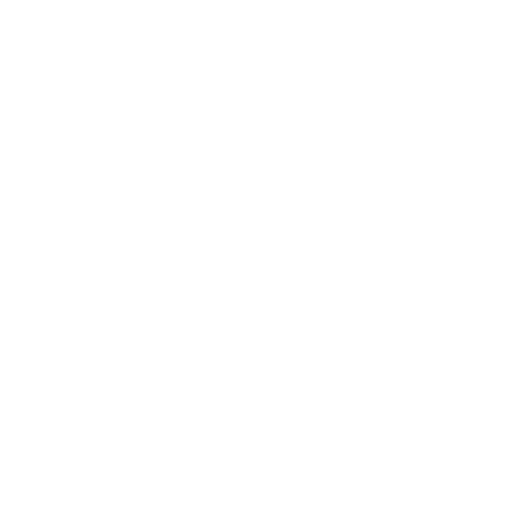
t = 0.00 s
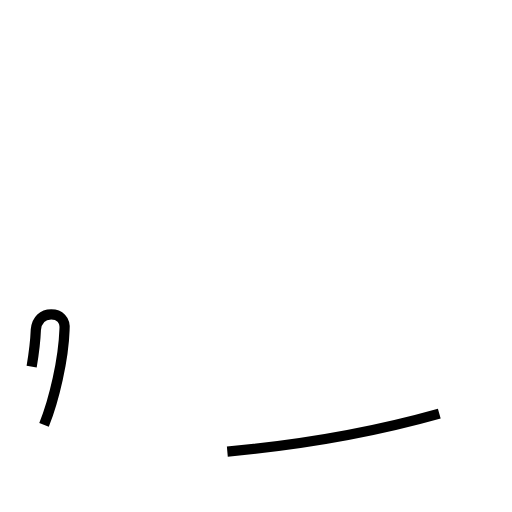
t = 1.17 s
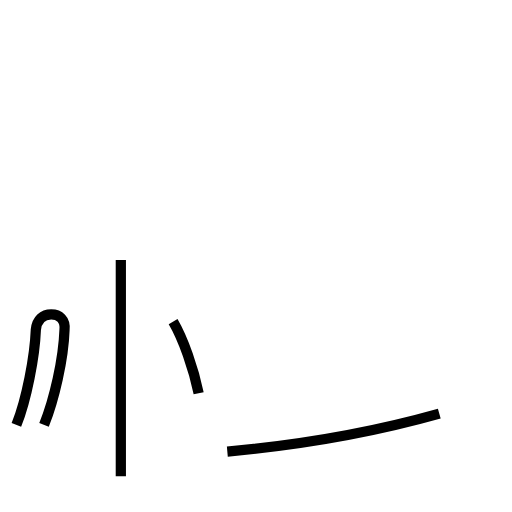
t = 2.20 s
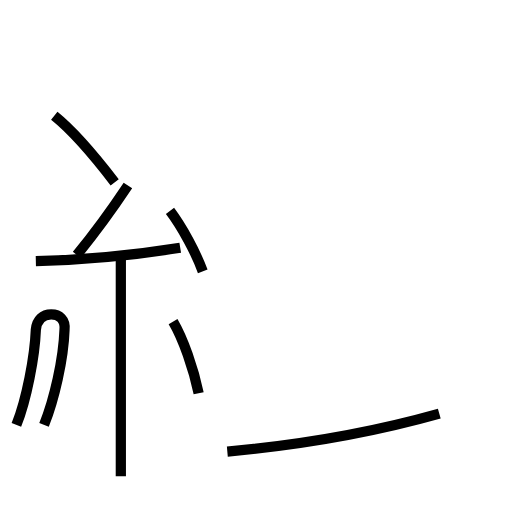
t = 3.34 s
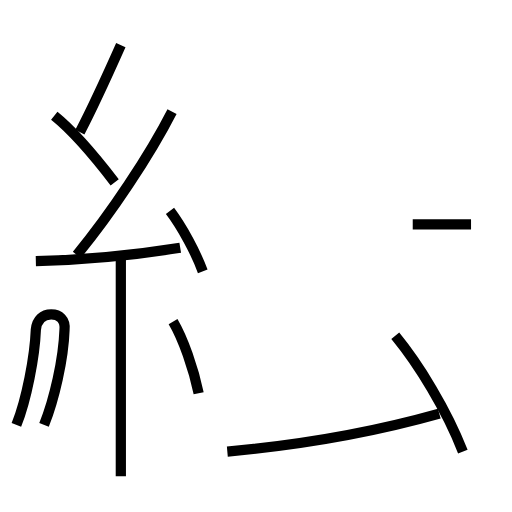
t = 4.44 s
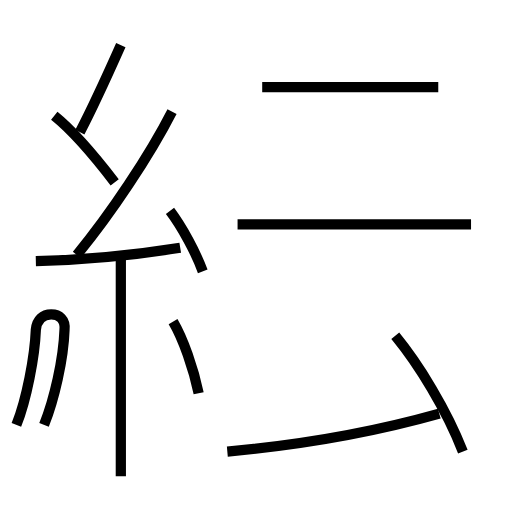
t = 5.47 s

The animated SVG that drew these frames (rendered in a browser with its animation timeline set to each time). Animation: 12 SMIL elements (animate=12); one cycle of 5.47 s.

<?xml version='1.0' encoding='utf-8'?>
<svg viewBox="0.0 -6.0 50.0 50.0" version="1.1" xmlns="http://www.w3.org/2000/svg"><rect x="-1000" y="-1000" width="2000" height="2000" stroke="white" fill="white" /><g style="fill:none;stroke:#000000;stroke-width:1"><path d="M 22.2 0.1 C 28.9 -0.5 36.5 -1.8 42.9 -3.6 " transform="translate(0.0 38.0)" stroke-dasharray="21.055808783301313" stroke-dashoffset="21.055808783301313"><animate attributeName="stroke-dashoffset" from="21.055808783301313" to="0" dur="0.6316742634990393s" begin="0s; anim_end.end" fill="freeze" id="anim0" /></path><path d="M 4.3 -2.5 C 5.3 -5.0 6.2 -8.9 6.3 -11.8 C 6.4 -12.8 5.8 -13.3 5.0 -13.3 C 4.2 -13.3 3.6 -12.8 3.5 -11.8 C 3.4 -9.2 2.6 -5.0 1.6 -2.5 " transform="translate(0.0 38.0)" stroke-dasharray="23.72902705524459" stroke-dashoffset="23.72902705524459"><animate attributeName="stroke-dashoffset" from="23.72902705524459" to="0" dur="0.7118708116573377s" begin="anim0.end" fill="freeze" id="anim1" /></path><path d="M 11.8 2.5 L 11.8 -18.6 " transform="translate(0.0 38.0)" stroke-dasharray="21.1" stroke-dashoffset="21.1"><animate attributeName="stroke-dashoffset" from="21.1" to="0" dur="0.633s" begin="anim1.end" fill="freeze" id="anim2" /></path><path d="M 19.4 -5.6 C 18.9 -8.0 17.9 -10.9 16.9 -12.6 " transform="translate(0.0 38.0)" stroke-dasharray="7.459758223303805" stroke-dashoffset="7.459758223303805"><animate attributeName="stroke-dashoffset" from="7.459758223303805" to="0" dur="0.22379274669911414s" begin="anim2.end" fill="freeze" id="anim3" /></path><path d="M 3.5 -18.5 C 8.0 -18.6 13.2 -19.1 17.6 -19.8 " transform="translate(0.0 38.0)" stroke-dasharray="14.16976485892882" stroke-dashoffset="14.16976485892882"><animate attributeName="stroke-dashoffset" from="14.16976485892882" to="0" dur="0.4250929457678646s" begin="anim3.end" fill="freeze" id="anim4" /></path><path d="M 11.2 -26.2 C 8.9 -29.2 6.8 -31.5 5.3 -32.7 " transform="translate(0.0 38.0)" stroke-dasharray="8.795914674895638" stroke-dashoffset="8.795914674895638"><animate attributeName="stroke-dashoffset" from="8.795914674895638" to="0" dur="0.2638774402468691s" begin="anim4.end" fill="freeze" id="anim5" /></path><path d="M 19.8 -17.5 C 19.1 -19.4 17.8 -21.8 16.6 -23.4 " transform="translate(0.0 38.0)" stroke-dasharray="6.731744616485104" stroke-dashoffset="6.731744616485104"><animate attributeName="stroke-dashoffset" from="6.731744616485104" to="0" dur="0.2019523384945531s" begin="anim5.end" fill="freeze" id="anim6" /></path><path d="M 7.5 -19.1 C 10.8 -23.1 14.6 -28.8 16.8 -33.1 " transform="translate(0.0 38.0)" stroke-dasharray="16.83483214505622" stroke-dashoffset="16.83483214505622"><animate attributeName="stroke-dashoffset" from="16.83483214505622" to="0" dur="0.5050449643516867s" begin="anim6.end" fill="freeze" id="anim7" /></path><path d="M 45.2 0.1 C 43.6 -4.0 40.9 -8.4 38.6 -11.2 " transform="translate(0.0 38.0)" stroke-dasharray="13.133524661075256" stroke-dashoffset="13.133524661075256"><animate attributeName="stroke-dashoffset" from="13.133524661075256" to="0" dur="0.3940057398322577s" begin="anim7.end" fill="freeze" id="anim8" /></path><path d="M 7.8 -31.1 C 9.2 -33.8 10.6 -36.9 11.8 -39.6 " transform="translate(0.0 38.0)" stroke-dasharray="9.39554186425124" stroke-dashoffset="9.39554186425124"><animate attributeName="stroke-dashoffset" from="9.39554186425124" to="0" dur="0.28186625592753717s" begin="anim8.end" fill="freeze" id="anim9" /></path><path d="M 46.0 -22.1 L 23.2 -22.1 " transform="translate(0.0 38.0)" stroke-dasharray="22.8" stroke-dashoffset="22.8"><animate attributeName="stroke-dashoffset" from="22.8" to="0" dur="0.6839999999999999s" begin="anim9.end" fill="freeze" id="anim10" /></path><path d="M 42.8 -35.5 L 25.6 -35.5" transform="translate(0.0 38.0)" stroke-dasharray="17.199999999999996" stroke-dashoffset="17.199999999999996"><animate attributeName="stroke-dashoffset" from="17.199999999999996" to="0" dur="0.5159999999999999s" begin="anim10.end" fill="freeze" id="anim_end" /></path></g></svg>
